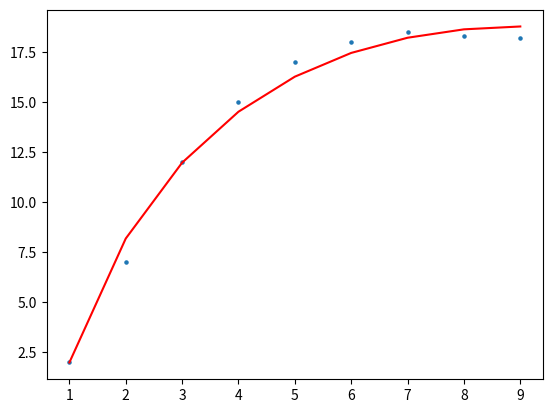

Source code (Python):
# @Title    : 多项式回归 梯度下降优化算法
# [redacted]
# @Date     : 2021/7/26
# @Dec      : h(x) = Ѳ0 + Ѳ1*x + Ѳ2*sqrt(x)

import numpy as np
import pandas as pd
import matplotlib.pyplot as plt

def gradientDescent(X1, X2, y, theta_0, theta_1, theta_2 ,alpha, iters):
    """
    梯度下降求使J(Ѳ)最小的Ѳ
    :param X:Population向量
    :param y:Profit向量
    :param theta:h(x)中的参数值
    :param alpha:学习速率，梯度下降时的步长
    :param iters:迭代次数
    :return:theta_list 梯度下降的theta值
    """
    theta_0_list = [theta_0]
    theta_1_list = [theta_1]
    theta_2_list = [theta_2]
    for it in range(0, iters):
        theta_0 = theta_0_list[-1:][0]
        theta_1 = theta_1_list[-1:][0]
        theta_2 = theta_2_list[-1:][0]

        theta_0_new = theta_0 - (alpha / len(X1)) * np.sum((theta_0 + theta_1 * X1 + theta_2 * X2 - y))
        theta_1_new = theta_1 - (alpha / len(X1)) * np.sum((theta_0 + theta_1 * X1 + theta_2 * X2 - y) * X1)
        theta_2_new = theta_2 - (alpha / len(X1)) * np.sum((theta_0 + theta_1 * X1 + theta_2 * X2 - y) * X2)
        theta_0_list.append(theta_0_new)
        theta_1_list.append(theta_1_new)
        theta_2_list.append(theta_2_new)
    return theta_0_list, theta_1_list, theta_2_list

if __name__ == '__main__':

    # 学习的数据
    X = np.array([1, 2, 3, 4, 5, 6, 7, 8, 9])
    y = np.array([2, 7, 12, 15, 17, 18, 18.5, 18.3, 18.2])

    # 将多次项令成1次项的不同特征，再利用线性回归求解
    X1 = X
    X2 = X ** 0.5

    # 梯度下降优化算法
    alpha = 0.01
    iters = 50000
    theta = 0
    theta_0 = 0
    theta_1 = 0
    theta_2 = 0
    theta_0_list, theta_1_list, theta_2_list = gradientDescent(X1, X2, y, theta_0, theta_1, theta_2 ,alpha, iters)

    # 找到最优化后的参数值
    theta_0_optimize = theta_0_list[-1:][0]
    theta_1_optimize = theta_1_list[-1:][0]
    theta_2_optimize = theta_2_list[-1:][0]

    # 数据显示
    plt.plot(X, theta_0_optimize + theta_1_optimize * np.array(X)
             + theta_2_optimize * (X ** 0.5), color='r')
    plt.scatter(x=X, y=y, s=5)
    plt.show()